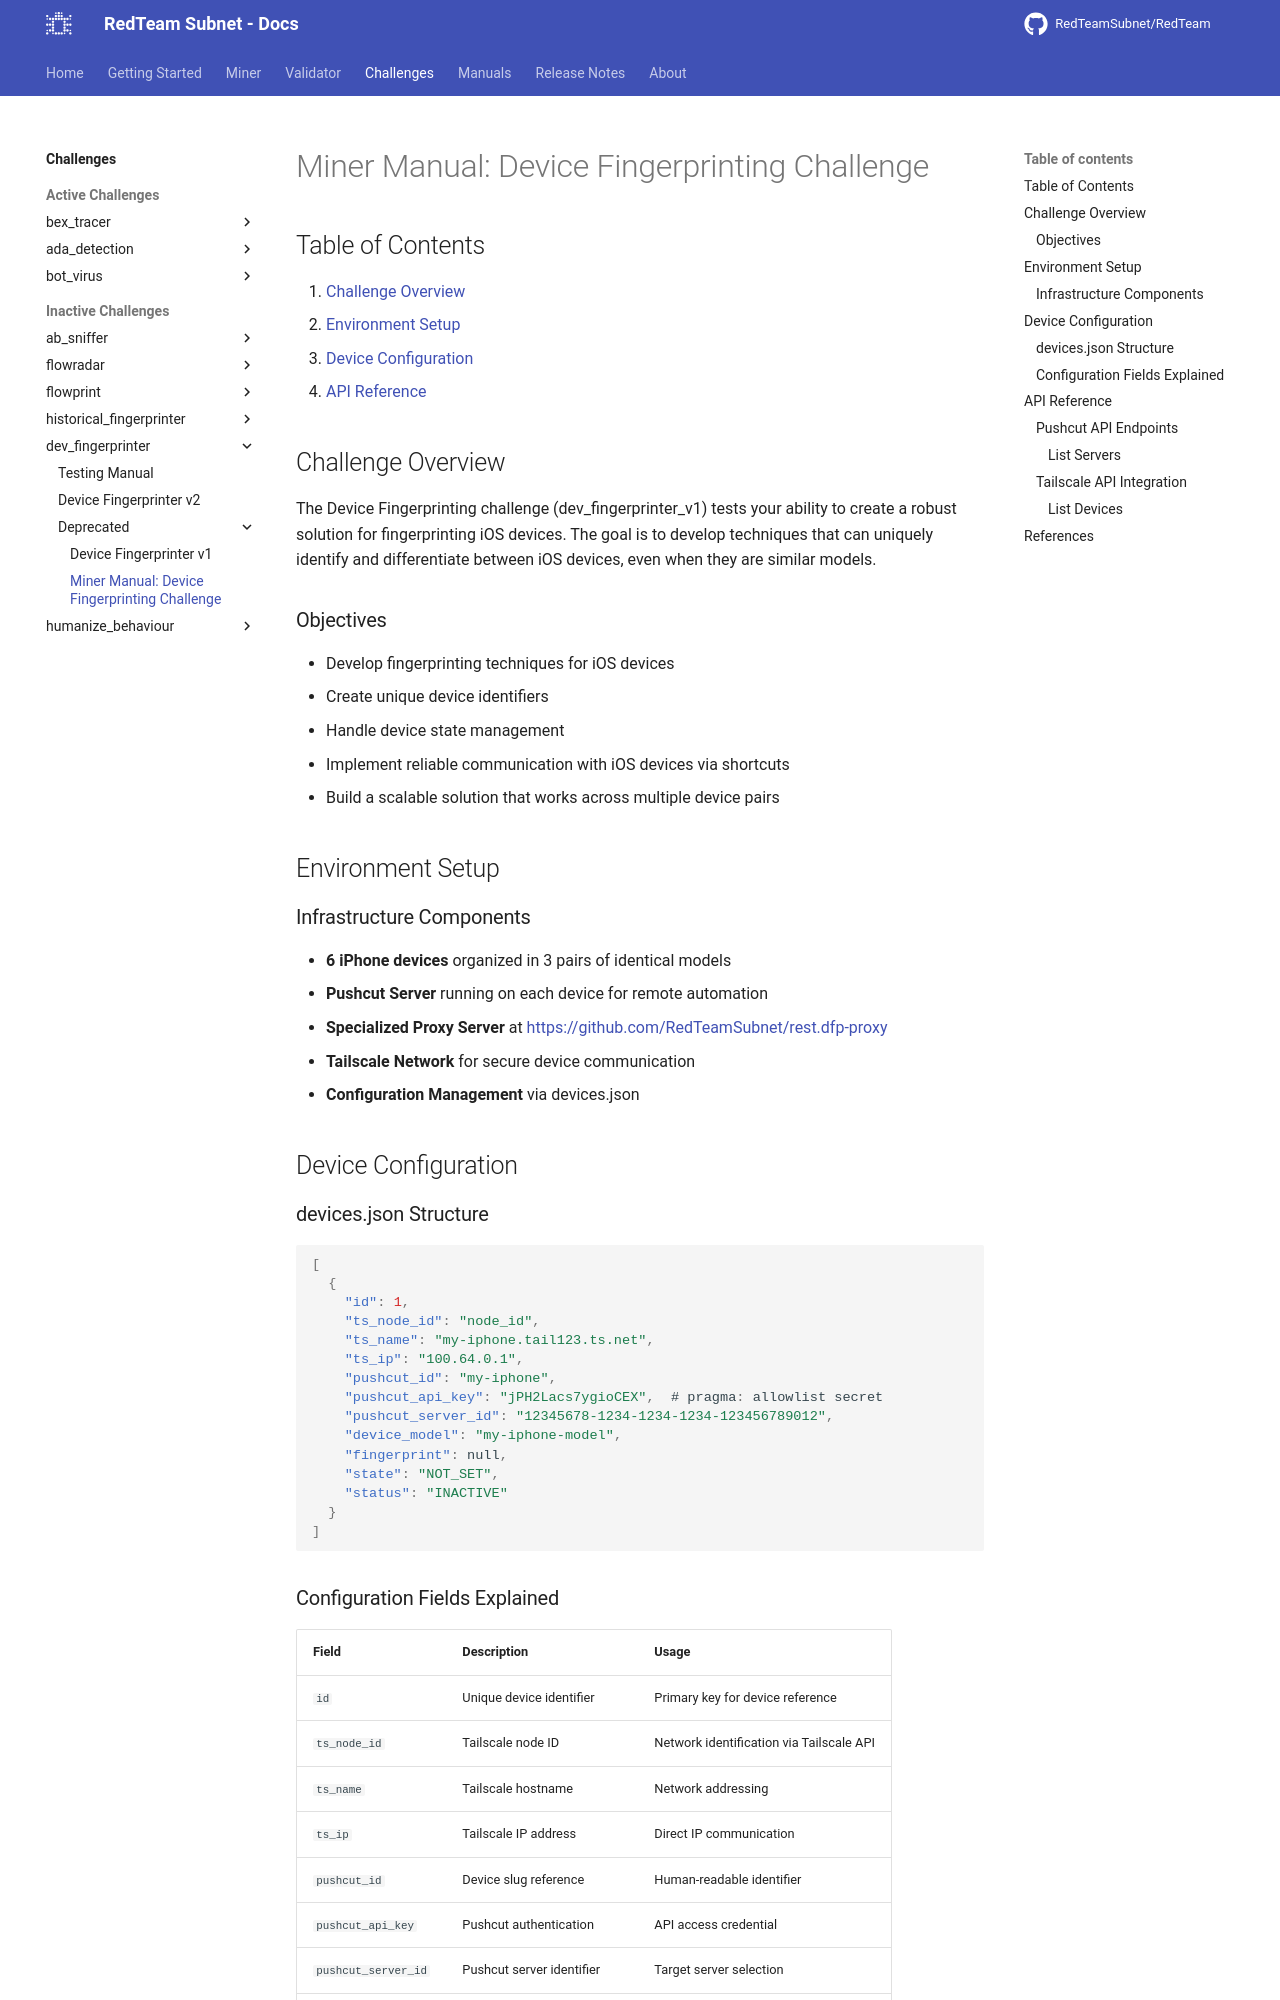

repository: RedTeamSubnet/RedTeam · page: 4.11/challenges/dev_fingerprinter/deprecated/device_fingerprinting_overview/index.html · generator: mkdocs

# Miner Manual: Device Fingerprinting Challenge

## Table of Contents

1. [Challenge Overview](#challenge-overview)
2. [Environment Setup](#environment-setup)
3. [Device Configuration](#device-configuration)
4. [API Reference](#api-reference)

## Challenge Overview

The Device Fingerprinting challenge (dev_fingerprinter_v1) tests your ability to create a robust solution for fingerprinting iOS devices. The goal is to develop techniques that can uniquely identify and differentiate between iOS devices, even when they are similar models.

### Objectives

- Develop fingerprinting techniques for iOS devices
- Create unique device identifiers
- Handle device state management
- Implement reliable communication with iOS devices via shortcuts
- Build a scalable solution that works across multiple device pairs

## Environment Setup

### Infrastructure Components

- **6 iPhone devices** organized in 3 pairs of identical models
- **Pushcut Server** running on each device for remote automation
- **Specialized Proxy Server** at <https://github.com/RedTeamSubnet/rest.dfp-proxy>
- **Tailscale Network** for secure device communication
- **Configuration Management** via devices.json

## Device Configuration

### devices.json Structure

```json
[
  {
    "id": 1,
    "ts_node_id": "node_id",
    "ts_name": "my-iphone.tail123.ts.net",
    "ts_ip": "100.64.0.1",
    "pushcut_id": "my-iphone",
    "pushcut_api_key": "jPH2Lacs7ygioCEX",  # pragma: allowlist secret
    "pushcut_server_id": "12345678-1234-1234-1234-123456789012",
    "device_model": "my-iphone-model",
    "fingerprint": null,
    "state": "NOT_SET",
    "status": "INACTIVE"
  }
]
```
